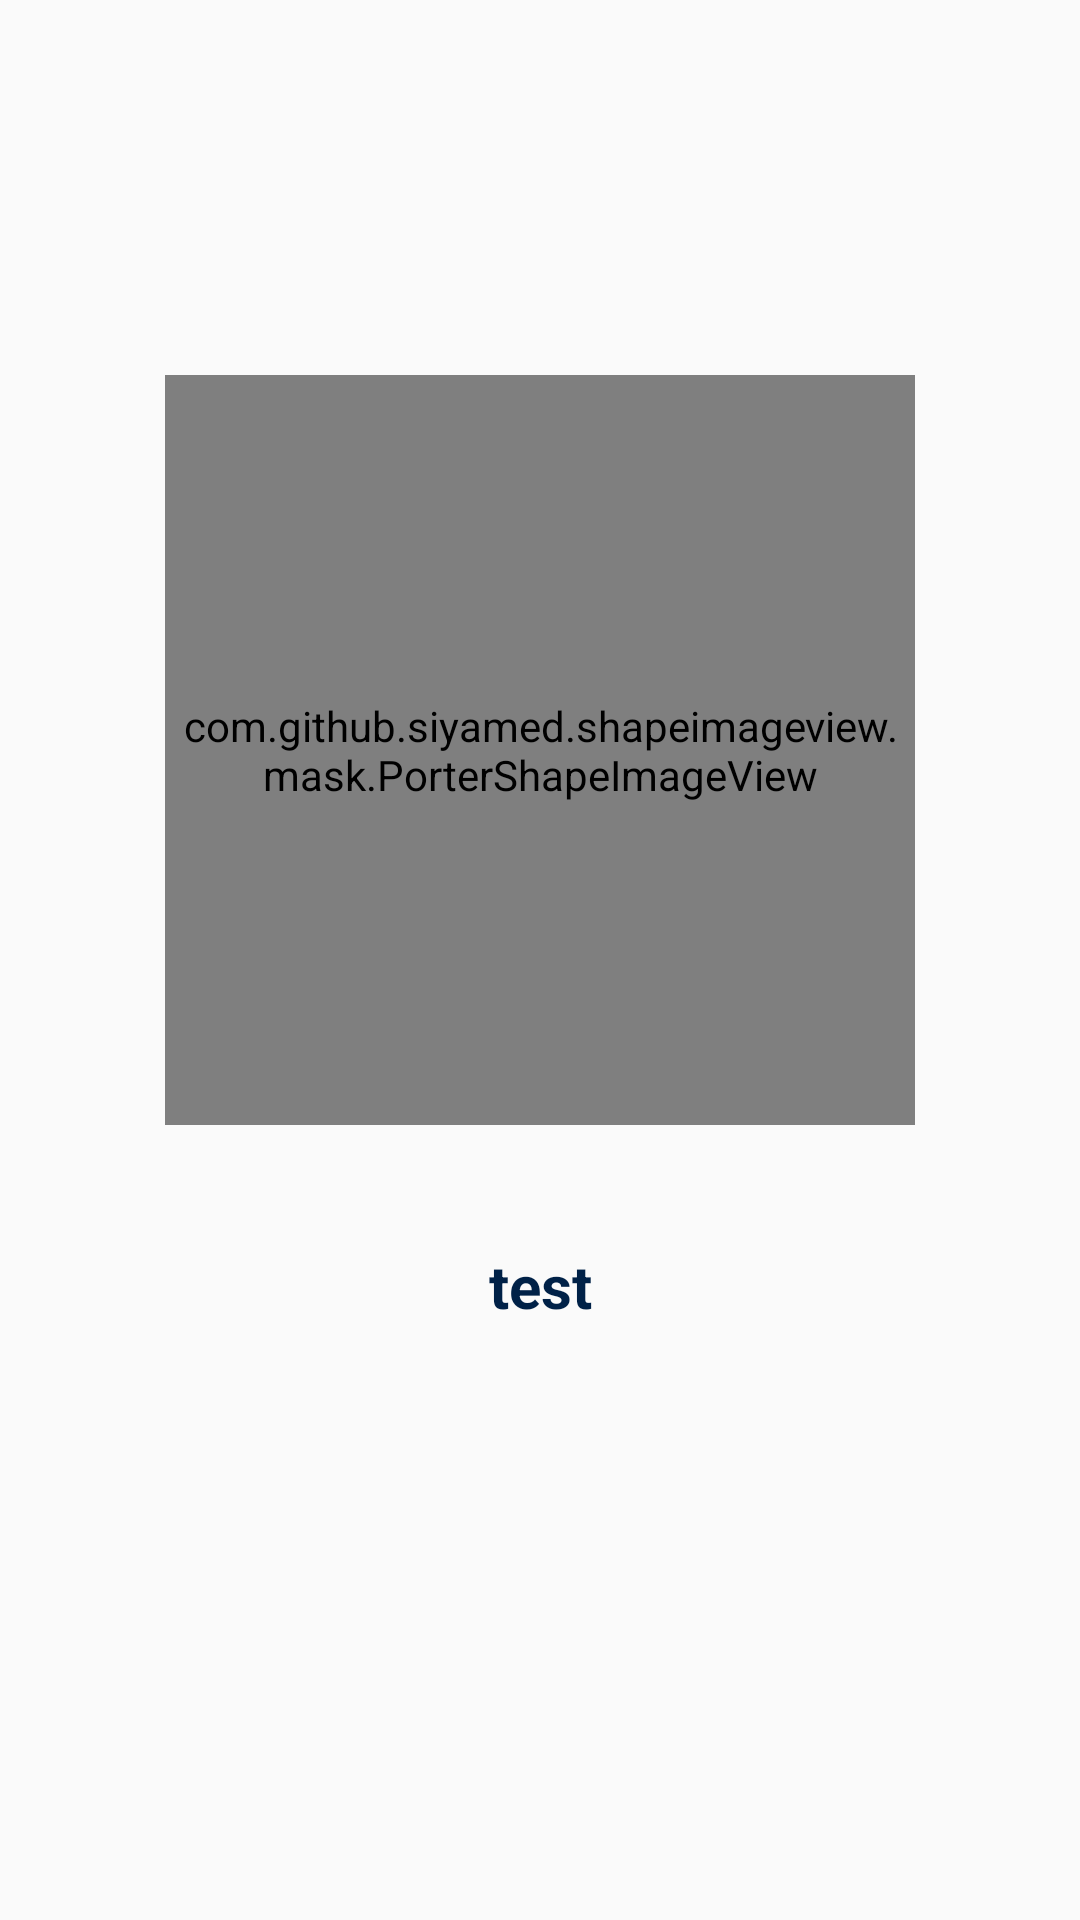

Reconstruct the res/layout file that produces this screen, plus the resources it refers to.
<!-- AndroidManifest.xml: application theme AppTheme -->
<!-- res/layout/fragment_board.xml -->
<?xml version="1.0" encoding="utf-8"?>
<androidx.constraintlayout.widget.ConstraintLayout xmlns:android="http://schemas.android.com/apk/res/android"
    xmlns:app="http://schemas.android.com/apk/res-auto"
    xmlns:tools="http://schemas.android.com/tools"
    android:id="@+id/background"
    android:layout_width="match_parent"
    android:layout_height="match_parent"
    android:gravity="center"
    android:orientation="vertical"
    tools:context=".оnBoard.OnBoardFragment">


    <com.github.siyamed.shapeimageview.mask.PorterShapeImageView
        android:id="@+id/imageView"
        android:layout_width="250dp"
        android:layout_height="250dp"
        android:layout_gravity="center"
        android:layout_marginTop="125dp"
        app:layout_constraintLeft_toLeftOf="parent"
        app:layout_constraintRight_toRightOf="parent"
        app:layout_constraintTop_toTopOf="parent"
        app:siShape="@drawable/rectangle_for_on_board_image"
        app:siSquare="true"
        tools:ignore="MissingConstraints" />


    <TextView
        android:id="@+id/textViewEnd"
        android:layout_width="wrap_content"
        android:layout_height="wrap_content"
        android:layout_marginTop="40dp"
        android:text="@string/test"
        android:textAlignment="center"
        android:textColor="@color/colorGeekTech"
        android:textSize="20sp"
        android:textStyle="bold"
        app:layout_constraintLeft_toLeftOf="parent"
        app:layout_constraintRight_toRightOf="parent"
        app:layout_constraintTop_toBottomOf="@+id/imageView" />


    <TextView
        android:id="@+id/textViewTwo"
        android:layout_width="wrap_content"
        android:layout_height="wrap_content"
        android:layout_marginTop="15dp"
        android:text=""
        android:textAlignment="center"
        android:textColor="@color/colorGeekTech"
        android:textSize="16sp"
        app:layout_constraintLeft_toLeftOf="parent"
        app:layout_constraintRight_toRightOf="parent"
        app:layout_constraintTop_toBottomOf="@+id/textViewEnd" />


</androidx.constraintlayout.widget.ConstraintLayout>
<!-- resources referenced by this layout -->
<resources>
  <color name="colorGeekTech">#002147</color>
  <!-- drawable rectangle_for_on_board_image (drawable) -->
  <?xml version="1.0" encoding="utf-8"?>
  <shape android:shape="rectangle"
      xmlns:android="http://schemas.android.com/apk/res/android">
      <corners
          android:topLeftRadius="18dp"
          android:topRightRadius="18dp"
          android:bottomLeftRadius="18dp"
          android:bottomRightRadius="18dp" />
  
      <solid android:color="@android:color/black" />
  
      <padding
          android:left="2dp"
          android:top="2dp"
          android:right="2dp"
          android:bottom="2dp" />
  </shape>
  <string name="test">test</string>
  <style name="AppTheme" parent="Theme.AppCompat.Light.NoActionBar">
          
          <item name="colorPrimary">@color/colorGeekTech</item>
          <item name="colorPrimaryDark">@color/colorGeekTech</item>
          <item name="colorAccent">@color/colorGeekTech</item>
      </style>
  
  
      //цвет курсора
</resources>
